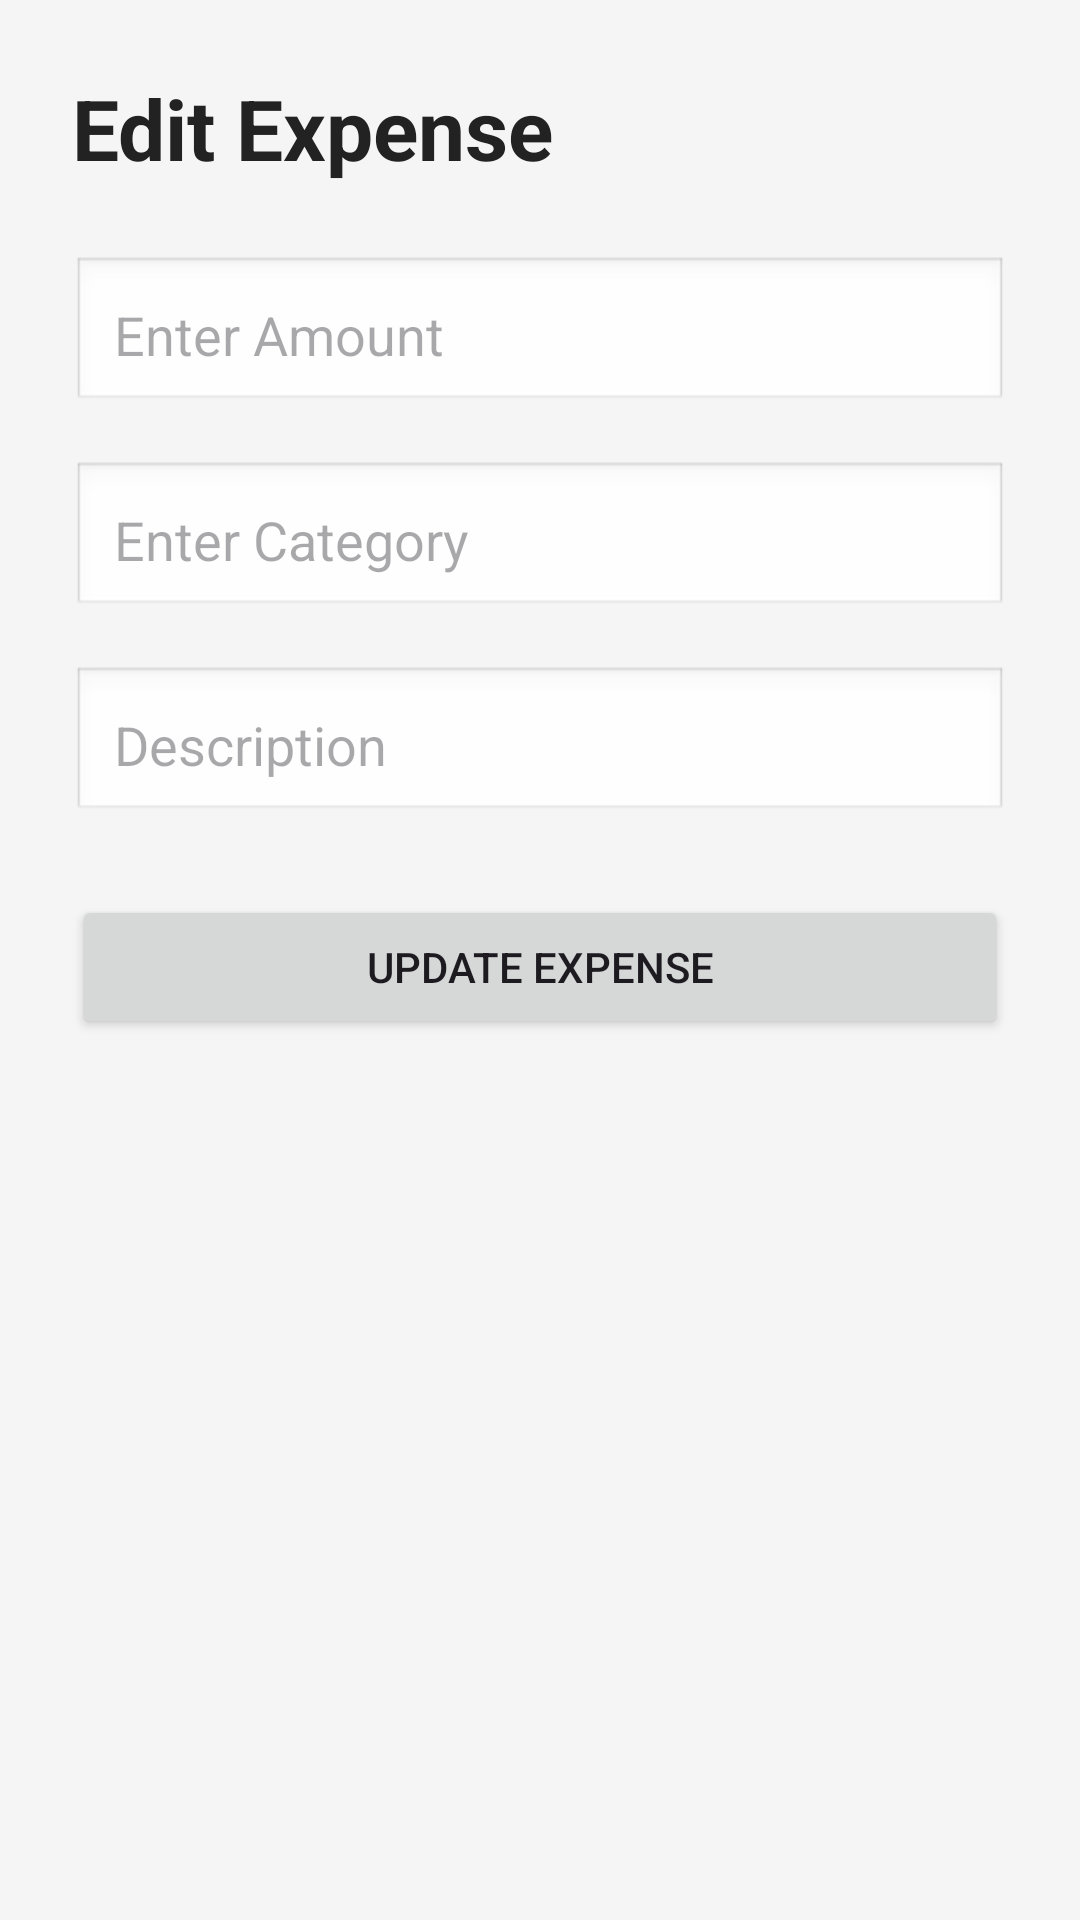

Reconstruct the res/layout file that produces this screen, plus the resources it refers to.
<!-- AndroidManifest.xml: application theme Theme.SmartBudget -->
<!-- res/layout/activity_edit_expense.xml -->
<?xml version="1.0" encoding="utf-8"?>
<ScrollView xmlns:android="http://schemas.android.com/apk/res/android"
    android:layout_width="match_parent"
    android:layout_height="match_parent"
    android:background="@color/background">

    <LinearLayout
        android:layout_width="match_parent"
        android:layout_height="wrap_content"
        android:orientation="vertical"
        android:padding="24dp">

        <TextView
            android:layout_width="wrap_content"
            android:layout_height="wrap_content"
            android:text="Edit Expense"
            android:textSize="28sp"
            android:textStyle="bold"
            android:textColor="@color/text_dark"
            android:layout_marginBottom="24dp"/>

        <EditText
            android:id="@+id/editAmount"
            android:layout_width="match_parent"
            android:layout_height="wrap_content"
            android:hint="Enter Amount"
            android:inputType="numberDecimal"
            android:padding="14dp"
            android:background="@android:drawable/edit_text"
            android:layout_marginBottom="16dp"/>

        <EditText
            android:id="@+id/editCategory"
            android:layout_width="match_parent"
            android:layout_height="wrap_content"
            android:hint="Enter Category"
            android:padding="14dp"
            android:background="@android:drawable/edit_text"
            android:layout_marginBottom="16dp"/>

        <EditText
            android:id="@+id/editDescription"
            android:layout_width="match_parent"
            android:layout_height="wrap_content"
            android:hint="Description"
            android:padding="14dp"
            android:background="@android:drawable/edit_text"
            android:layout_marginBottom="24dp"/>

        <Button
            android:id="@+id/updateBtn"
            android:layout_width="match_parent"
            android:layout_height="wrap_content"
            android:text="Update Expense"/>

    </LinearLayout>

</ScrollView>
<!-- resources referenced by this layout -->
<resources>
  <color name="background">#F5F5F5</color>
  <color name="text_dark">#222222</color>
  <style name="Theme.SmartBudget" parent="Theme.Material3.DayNight.NoActionBar">
  
          <item name="colorPrimary">@color/purple</item>
          <item name="android:statusBarColor">@color/purple_dark</item>
  
      </style>
  <color name="purple">#6C63FF</color>
  <color name="purple_dark">#5A52E0</color>
</resources>
